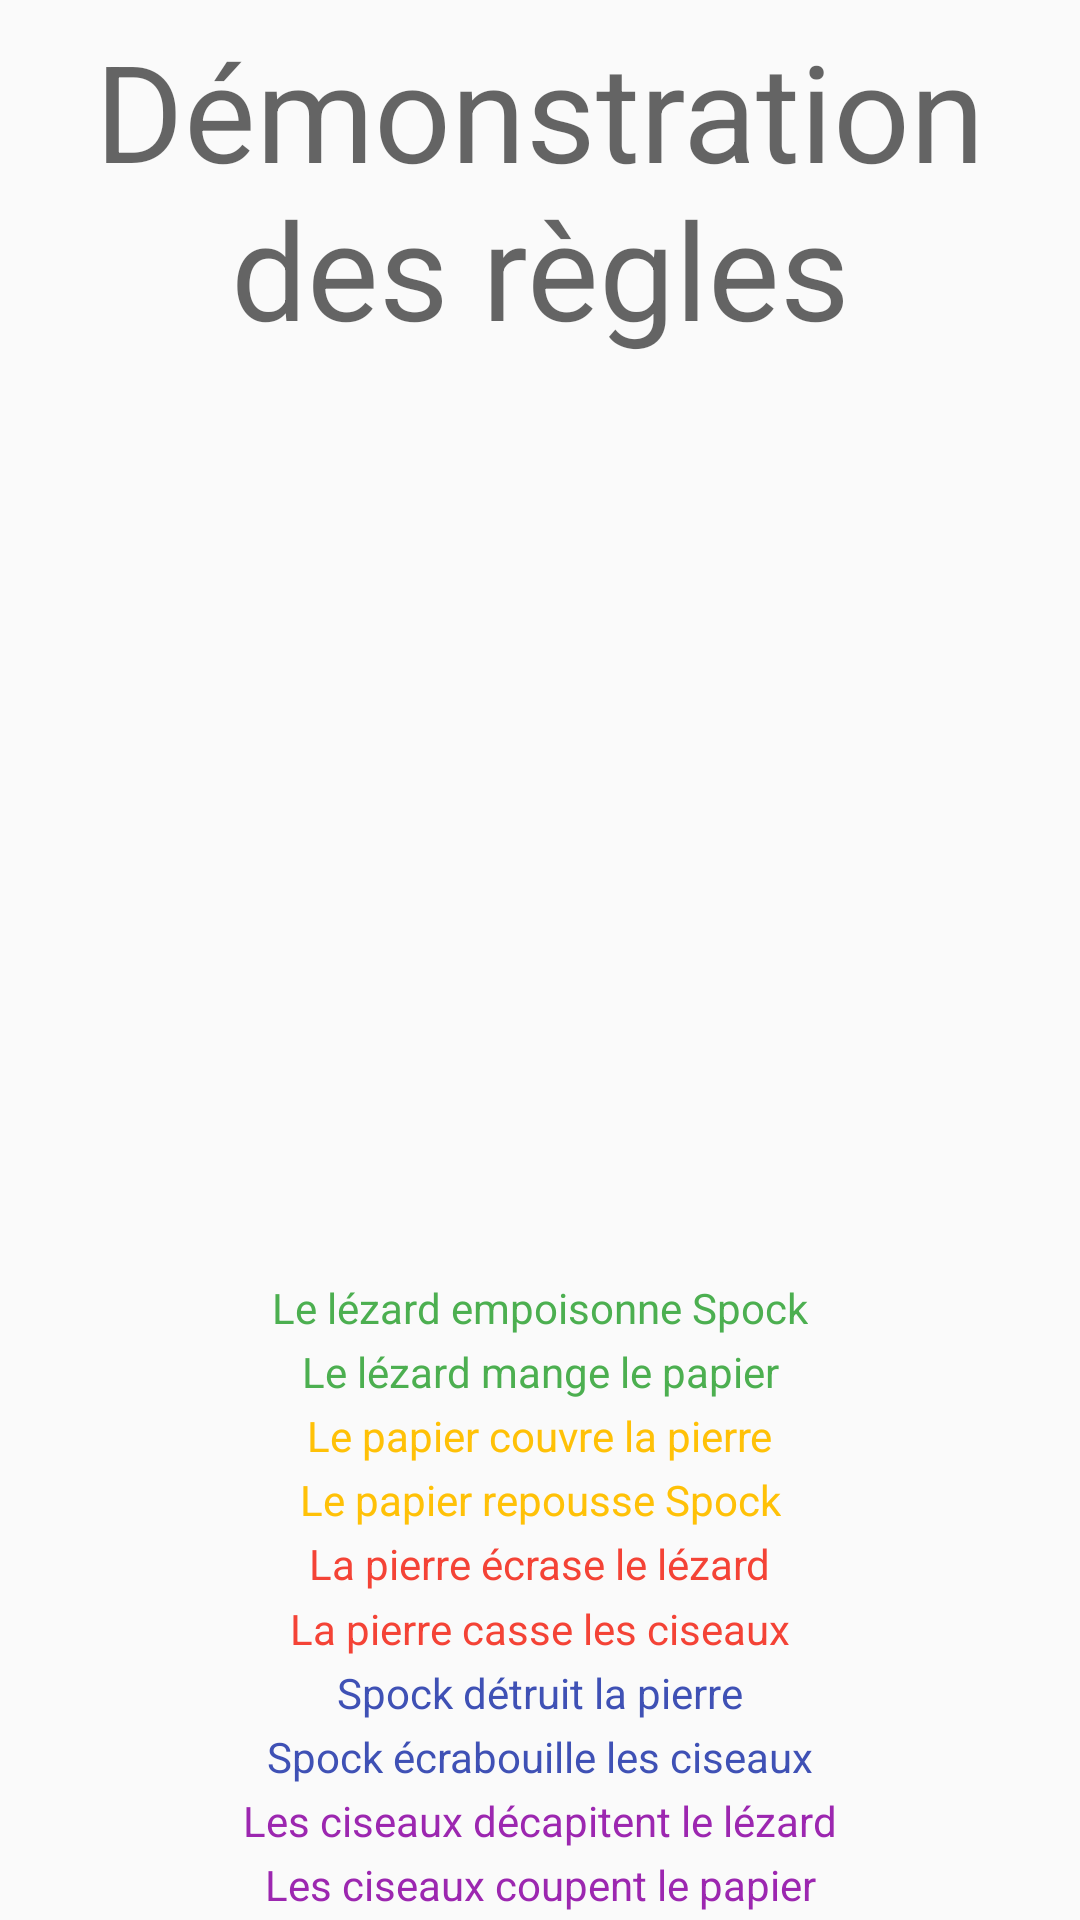

This screen was rendered from an Android layout file. Write that file and the resources it references.
<!-- AndroidManifest.xml: application theme Theme.PaperLizardSpock -->
<!-- res/layout/activity_rules_demonstration.xml -->
<?xml version="1.0" encoding="utf-8"?>
<androidx.constraintlayout.widget.ConstraintLayout xmlns:android="http://schemas.android.com/apk/res/android"
    xmlns:app="http://schemas.android.com/apk/res-auto"
    xmlns:tools="http://schemas.android.com/tools"
    android:layout_width="match_parent"
    android:layout_height="match_parent"
    tools:context=".RulesDemonstrationActivity">


    <TextView
        android:id="@+id/textView5"
        android:layout_width="wrap_content"
        android:layout_height="wrap_content"
        android:text="@string/act_rules_title_fr"
        android:textAlignment="center"
        android:textAppearance="@style/TextAppearance.AppCompat.Display2"
        app:layout_constraintBottom_toTopOf="@+id/guideline6"
        app:layout_constraintEnd_toEndOf="parent"
        app:layout_constraintStart_toStartOf="parent"
        app:layout_constraintTop_toTopOf="parent" />

    <androidx.constraintlayout.widget.Guideline
        android:id="@+id/guideline6"
        android:layout_width="wrap_content"
        android:layout_height="wrap_content"
        android:orientation="horizontal"
        app:layout_constraintGuide_begin="126dp" />

    <ImageView
        android:id="@+id/imageView3"
        android:layout_width="299dp"
        android:layout_height="247dp"
        android:layout_marginTop="32dp"
        app:layout_constraintBottom_toTopOf="@+id/guideline7"
        app:layout_constraintEnd_toEndOf="parent"
        app:layout_constraintHorizontal_bias="0.492"
        app:layout_constraintStart_toStartOf="parent"
        app:layout_constraintTop_toBottomOf="@+id/textView5"
        app:layout_constraintVertical_bias="0.0"
        app:srcCompat="@drawable/rpsls" />

    <TextView
        android:id="@+id/textView6"
        android:layout_width="wrap_content"
        android:layout_height="wrap_content"
        android:text="@string/rule_lizard1_fr"
        android:textColor="#4CAF50"
        app:layout_constraintBottom_toTopOf="@+id/textView7"
        app:layout_constraintEnd_toEndOf="parent"
        app:layout_constraintStart_toStartOf="parent"
        app:layout_constraintTop_toTopOf="@+id/guideline7" />

    <TextView
        android:id="@+id/textView7"
        android:layout_width="wrap_content"
        android:layout_height="wrap_content"
        android:text="@string/rule_lizard2_fr"
        android:textColor="#4CAF50"
        app:layout_constraintBottom_toTopOf="@+id/textView8"
        app:layout_constraintEnd_toEndOf="parent"
        app:layout_constraintStart_toStartOf="parent"
        app:layout_constraintTop_toBottomOf="@+id/textView6" />

    <TextView
        android:id="@+id/textView8"
        android:layout_width="wrap_content"
        android:layout_height="wrap_content"
        android:text="@string/rule_paper1_fr"
        android:textColor="#FFC107"
        app:layout_constraintBottom_toTopOf="@+id/textView9"
        app:layout_constraintEnd_toEndOf="parent"
        app:layout_constraintStart_toStartOf="parent"
        app:layout_constraintTop_toBottomOf="@+id/textView7" />

    <TextView
        android:id="@+id/textView9"
        android:layout_width="wrap_content"
        android:layout_height="wrap_content"
        android:text="@string/rule_paper2_fr"
        android:textColor="#FFC107"
        app:layout_constraintBottom_toTopOf="@+id/textView10"
        app:layout_constraintEnd_toEndOf="parent"
        app:layout_constraintStart_toStartOf="parent"
        app:layout_constraintTop_toBottomOf="@+id/textView8" />

    <TextView
        android:id="@+id/textView10"
        android:layout_width="wrap_content"
        android:layout_height="wrap_content"
        android:text="@string/rule_rock1_fr"
        android:textColor="#F44336"
        app:layout_constraintBottom_toTopOf="@+id/textView11"
        app:layout_constraintEnd_toEndOf="parent"
        app:layout_constraintStart_toStartOf="parent"
        app:layout_constraintTop_toBottomOf="@+id/textView9" />

    <TextView
        android:id="@+id/textView11"
        android:layout_width="wrap_content"
        android:layout_height="wrap_content"
        android:text="@string/rule_rock2_fr"
        android:textColor="#F44336"
        app:layout_constraintBottom_toTopOf="@+id/textView15"
        app:layout_constraintEnd_toEndOf="parent"
        app:layout_constraintStart_toStartOf="parent"
        app:layout_constraintTop_toBottomOf="@+id/textView10" />

    <TextView
        android:id="@+id/textView15"
        android:layout_width="wrap_content"
        android:layout_height="wrap_content"
        android:text="@string/rule_spock2_fr"
        android:textColor="#3F51B5"
        app:layout_constraintBottom_toTopOf="@+id/textView14"
        app:layout_constraintEnd_toEndOf="parent"
        app:layout_constraintStart_toStartOf="parent"
        app:layout_constraintTop_toBottomOf="@+id/textView11" />

    <TextView
        android:id="@+id/textView12"
        android:layout_width="wrap_content"
        android:layout_height="wrap_content"
        android:text="@string/rule_scissors1_fr"
        android:textColor="#9C27B0"
        app:layout_constraintBottom_toBottomOf="parent"
        app:layout_constraintEnd_toEndOf="parent"
        app:layout_constraintStart_toStartOf="parent"
        app:layout_constraintTop_toBottomOf="@+id/textView13" />

    <TextView
        android:id="@+id/textView13"
        android:layout_width="wrap_content"
        android:layout_height="wrap_content"
        android:text="@string/rule_scissors2_fr"
        android:textColor="#9C27B0"
        app:layout_constraintBottom_toTopOf="@+id/textView12"
        app:layout_constraintEnd_toEndOf="parent"
        app:layout_constraintStart_toStartOf="parent"
        app:layout_constraintTop_toBottomOf="@+id/textView14" />

    <TextView
        android:id="@+id/textView14"
        android:layout_width="wrap_content"
        android:layout_height="wrap_content"
        android:text="@string/rule_spock1_fr"
        android:textColor="#3F51B5"
        app:layout_constraintBottom_toTopOf="@+id/textView13"
        app:layout_constraintEnd_toEndOf="parent"
        app:layout_constraintStart_toStartOf="parent"
        app:layout_constraintTop_toBottomOf="@+id/textView15" />

    <androidx.constraintlayout.widget.Guideline
        android:id="@+id/guideline7"
        android:layout_width="wrap_content"
        android:layout_height="wrap_content"
        android:orientation="horizontal"
        app:layout_constraintGuide_begin="424dp" />

    <androidx.constraintlayout.widget.Guideline
        android:id="@+id/guideline9"
        android:layout_width="wrap_content"
        android:layout_height="wrap_content"
        android:orientation="vertical"
        app:layout_constraintGuide_begin="323dp" />

    <androidx.constraintlayout.widget.Guideline
        android:id="@+id/guideline11"
        android:layout_width="wrap_content"
        android:layout_height="wrap_content"
        android:orientation="horizontal"
        app:layout_constraintGuide_begin="642dp" />

    <Button
        android:id="@+id/ok_demo_button"
        android:layout_width="wrap_content"
        android:layout_height="wrap_content"
        android:text="OK!"
        app:layout_constraintBottom_toBottomOf="parent"
        app:layout_constraintEnd_toEndOf="parent"
        app:layout_constraintStart_toStartOf="@+id/guideline9"
        app:layout_constraintTop_toTopOf="@+id/guideline11" />

</androidx.constraintlayout.widget.ConstraintLayout>
<!-- resources referenced by this layout -->
<resources>
  <string name="act_rules_title_fr">Démonstration des règles</string>
  <string name="rule_lizard1_fr">Le lézard empoisonne Spock</string>
  <string name="rule_lizard2_fr">Le lézard mange le papier</string>
  <string name="rule_paper1_fr">Le papier couvre la pierre</string>
  <string name="rule_paper2_fr">Le papier repousse Spock</string>
  <string name="rule_rock1_fr">La pierre écrase le lézard</string>
  <string name="rule_rock2_fr">La pierre casse les ciseaux</string>
  <string name="rule_scissors1_fr">Les ciseaux coupent le papier</string>
  <string name="rule_scissors2_fr">Les ciseaux décapitent le lézard</string>
  <string name="rule_spock1_fr">Spock écrabouille les ciseaux</string>
  <string name="rule_spock2_fr">Spock détruit la pierre</string>
  <style name="Theme.PaperLizardSpock" parent="Theme.AppCompat.Light.DarkActionBar">
          
          <item name="colorPrimary">@color/teal_700</item>
          <item name="colorPrimaryDark">@android:color/holo_blue_dark</item>
          <item name="colorAccent">@color/teal_700</item>
          
      </style>
  <color name="teal_700">#FF018786</color>
</resources>
